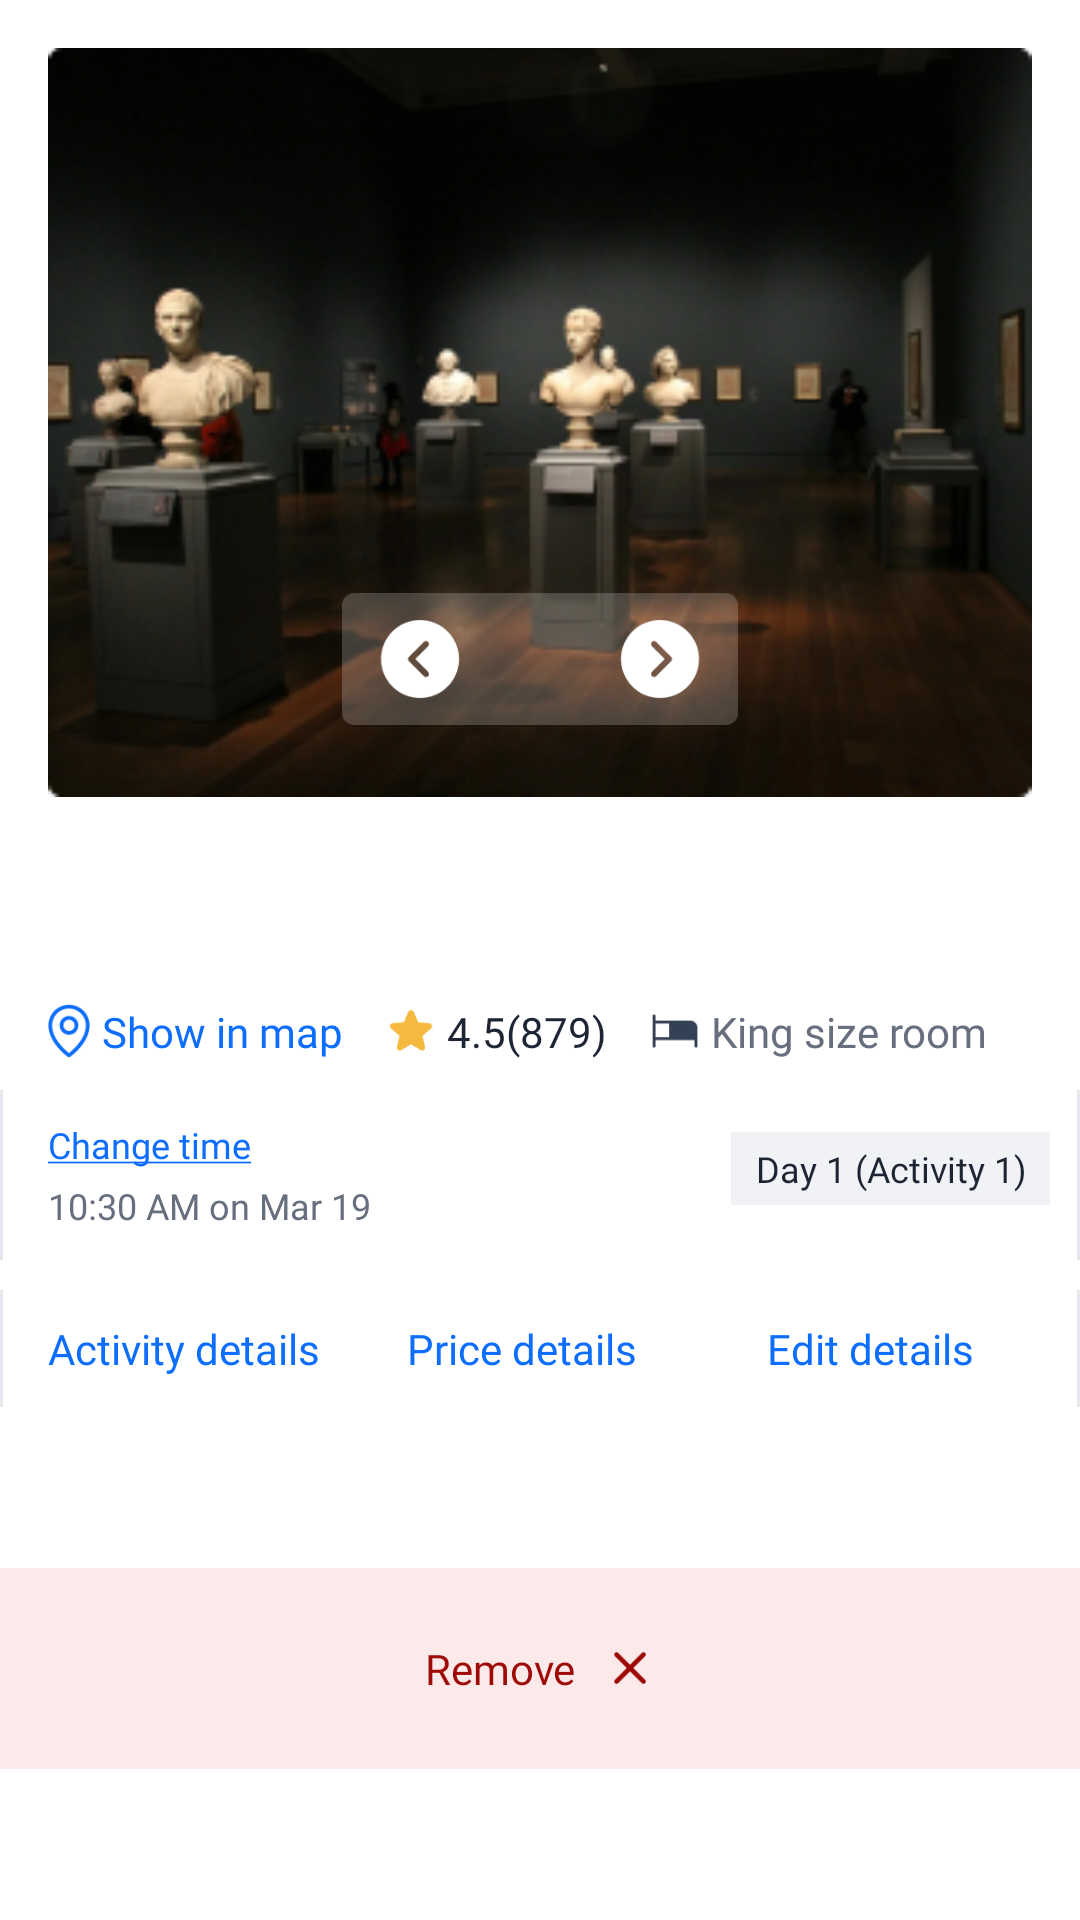

Reconstruct the res/layout file that produces this screen, plus the resources it refers to.
<!-- AndroidManifest.xml: application theme Theme.TripsPlanner -->
<!-- res/layout/layout_trip_activities.xml -->
<?xml version="1.0" encoding="utf-8"?>
<androidx.constraintlayout.widget.ConstraintLayout xmlns:android="http://schemas.android.com/apk/res/android"
    xmlns:app="http://schemas.android.com/apk/res-auto"
    xmlns:tools="http://schemas.android.com/tools"
    android:layout_width="match_parent"
    android:background="@color/white"
    android:layout_height="wrap_content">

    <FrameLayout
        android:id="@+id/fl_activities_image"
        android:layout_width="0dp"
        android:layout_height="wrap_content"
        app:layout_constraintEnd_toEndOf="parent"
        app:layout_constraintStart_toStartOf="parent"
        app:layout_constraintTop_toTopOf="parent">

        <ImageView
            android:layout_width="match_parent"
            android:layout_height="wrap_content"
            android:layout_margin="16dp"
            android:adjustViewBounds="true"
            android:contentDescription="@string/activity_image"
            android:src="@drawable/activities_img" />

        <ImageView
            android:layout_width="wrap_content"
            android:layout_height="wrap_content"
            android:layout_gravity="bottom|center_horizontal"
            android:layout_marginBottom="40dp"
            android:contentDescription="@string/image_navigation"
            android:src="@drawable/ic_nav" />
    </FrameLayout>

    <TextView
        android:id="@+id/tv_activity_name"
        android:layout_width="wrap_content"
        android:layout_height="wrap_content"
        android:layout_marginStart="16dp"
        android:fontFamily="@font/satoshi_bold"
        android:textColor="@color/text_color"
        android:textSize="16sp"
        app:layout_constraintStart_toStartOf="parent"
        app:layout_constraintTop_toBottomOf="@id/fl_activities_image"
        tools:text="Riviera Resort, Lekki" />

    <TextView
        android:id="@+id/tv_activity_desc"
        android:layout_width="0dp"
        android:layout_height="wrap_content"
        android:layout_marginTop="6dp"
        android:layout_marginEnd="16dp"
        android:fontFamily="@font/satoshi_medium"
        android:lineSpacingExtra="6sp"
        android:textColor="@color/text_color"
        android:textSize="14sp"
        app:layout_constraintEnd_toEndOf="parent"
        app:layout_constraintStart_toStartOf="@id/tv_activity_name"
        app:layout_constraintTop_toBottomOf="@id/tv_activity_name"
        tools:text="Works from Van Gogh to Warhol &amp; beyond plus a sculpture garden, 2 cafes &amp; The modern restaurant" />

    <LinearLayout
        android:id="@+id/ll_activity_desc"
        android:layout_width="0dp"
        android:layout_height="wrap_content"
        android:orientation="horizontal"
        app:layout_constraintEnd_toEndOf="@id/tv_activity_desc"
        app:layout_constraintStart_toStartOf="@id/tv_activity_desc"
        app:layout_constraintTop_toBottomOf="@id/tv_activity_desc">

        <TextView
            android:id="@+id/tv_activity_map"
            android:layout_width="wrap_content"
            android:layout_height="wrap_content"
            android:layout_marginTop="6dp"
            android:layout_weight="1"
            android:drawablePadding="4dp"
            android:fontFamily="@font/satoshi_bold"
            android:text="@string/show_in_map"
            android:textColor="@color/primary_blue"
            android:textSize="14sp"
            app:drawableStartCompat="@drawable/ic_location"
            app:drawableTint="@color/primary_blue"
            app:layout_constraintStart_toStartOf="@id/tv_activity_desc"
            app:layout_constraintTop_toBottomOf="@id/tv_activity_desc" />

        <TextView
            android:id="@+id/tv_activity_rating"
            android:layout_width="wrap_content"
            android:layout_height="wrap_content"
            android:layout_marginTop="6dp"
            android:layout_weight="1"
            android:drawablePadding="4dp"
            android:fontFamily="@font/satoshi_medium"
            android:textColor="@color/text_color"
            android:textSize="14sp"
            app:drawableStartCompat="@drawable/ic_star"
            app:layout_constraintStart_toEndOf="@id/tv_activity_map"
            app:layout_constraintTop_toBottomOf="@id/tv_activity_desc"
            android:text="4.5(879)" />

        <TextView
            android:id="@+id/tv_activity_type"
            android:layout_width="wrap_content"
            android:layout_height="wrap_content"
            android:layout_marginTop="6dp"
            android:layout_weight="1"
            android:drawablePadding="4dp"
            android:fontFamily="@font/satoshi_medium"
            android:textColor="@color/text_desc_color"
            android:textSize="14sp"
            app:drawableStartCompat="@drawable/ic_bed"
            android:text="King size room" />
    </LinearLayout>

    <LinearLayout
        android:id="@+id/ll_activities_date"
        android:layout_width="0dp"
        android:layout_height="wrap_content"
        android:layout_marginTop="10dp"
        android:background="@drawable/bg_top_bottom_stroke"
        android:orientation="horizontal"
        android:paddingVertical="10dp"
        android:weightSum="1.2"
        app:layout_constraintEnd_toEndOf="parent"
        app:layout_constraintStart_toStartOf="parent"
        app:layout_constraintTop_toBottomOf="@id/ll_activity_desc">

        <LinearLayout
            android:layout_width="0dp"
            android:layout_weight="1.15"
            android:layout_height="wrap_content"
            android:orientation="vertical">

            <TextView
                android:id="@+id/tv_change_time"
                android:layout_width="wrap_content"
                android:layout_height="wrap_content"
                android:layout_marginStart="16dp"
                android:fontFamily="@font/satoshi_bold"
                android:text="@string/change_time"
                android:textColor="@color/primary_blue"
                android:textSize="12sp" />

            <TextView
                android:id="@+id/tv_activity_time"
                android:layout_width="wrap_content"
                android:layout_height="wrap_content"
                android:layout_marginStart="16dp"
                android:layout_marginTop="4dp"
                android:fontFamily="@font/satoshi_medium"
                android:text="@string/_10_30_am_on_mar_19"
                android:textColor="@color/text_desc_color"
                android:textSize="12sp" />
        </LinearLayout>

        <TextView
            android:id="@+id/tv_activity_day"
            android:layout_width="wrap_content"
            android:layout_height="wrap_content"
            android:layout_marginStart="16dp"
            android:layout_marginTop="4dp"
            android:gravity="end"
            android:background="#F0F2F5"
            android:fontFamily="@font/satoshi_medium"
            android:text="@string/day_1_activity_1"
            android:paddingHorizontal="8dp"
            android:paddingVertical="4dp"
            android:textColor="@color/text_color"
            android:textSize="12sp" />

    </LinearLayout>

    <LinearLayout
        android:id="@+id/ll_activities_detail"
        android:layout_width="0dp"
        android:layout_height="wrap_content"
        android:layout_marginTop="10dp"
        android:background="@drawable/bg_top_bottom_stroke"
        android:orientation="horizontal"
        android:weightSum="1.2"
        app:layout_constraintEnd_toEndOf="parent"
        app:layout_constraintStart_toStartOf="parent"
        app:layout_constraintTop_toBottomOf="@id/ll_activities_date">

        <TextView
            android:id="@+id/tv_activity_details"
            android:layout_width="0dp"
            android:layout_height="wrap_content"
            android:layout_gravity="center_vertical"
            android:layout_marginStart="16dp"
            android:layout_weight="0.4"
            android:fontFamily="@font/satoshi_bold"
            android:paddingVertical="10dp"
            android:text="@string/activity_details"
            android:textColor="@color/primary_blue"
            android:textSize="14sp" />

        <TextView
            android:id="@+id/tv_price_details"
            android:layout_width="0dp"
            android:layout_height="wrap_content"
            android:layout_gravity="center_vertical"
            android:layout_marginStart="16dp"
            android:layout_weight="0.4"
            android:fontFamily="@font/satoshi_bold"
            android:paddingVertical="10dp"
            android:text="@string/price_details"
            android:textColor="@color/primary_blue"
            android:textSize="14sp"
            app:layout_constraintStart_toEndOf="@id/iv_flight_image"
            app:layout_constraintTop_toTopOf="parent" />

        <TextView
            android:id="@+id/tv_edit_details"
            android:layout_width="0dp"
            android:layout_height="wrap_content"
            android:layout_gravity="center_vertical"
            android:layout_marginStart="16dp"
            android:layout_weight="0.4"
            android:fontFamily="@font/satoshi_bold"
            android:paddingVertical="10dp"
            android:text="@string/edit_details"
            android:textColor="@color/primary_blue"
            android:textSize="14sp"
            app:layout_constraintStart_toEndOf="@id/iv_flight_image"
            app:layout_constraintTop_toTopOf="parent" />

    </LinearLayout>

    <TextView
        android:id="@+id/tv_activity_price"
        android:layout_width="0dp"
        android:layout_height="wrap_content"
        android:layout_gravity="center_vertical"
        android:fontFamily="@font/satoshi_bold"
        android:padding="16dp"
        android:textColor="@color/text_color"
        android:textSize="16sp"
        app:layout_constraintEnd_toEndOf="parent"
        app:layout_constraintStart_toStartOf="@id/ll_activities_detail"
        app:layout_constraintTop_toBottomOf="@id/ll_activities_detail"
        tools:text="NGN 124,000" />

    <FrameLayout
        android:id="@+id/tv_remove_activity"
        android:layout_width="match_parent"
        android:layout_height="wrap_content"
        android:background="#FBEAE9"
        app:layout_constraintTop_toBottomOf="@id/tv_activity_price">

        <TextView
            android:layout_width="wrap_content"
            android:layout_height="wrap_content"
            android:layout_gravity="center_horizontal"
            android:drawablePadding="10dp"
            android:fontFamily="@font/satoshi_bold"
            android:paddingVertical="24dp"
            android:text="@string/remove"
            android:textColor="#9E0A05"
            android:textSize="14sp"
            app:drawableEndCompat="@drawable/ic_close_small" />
    </FrameLayout>


</androidx.constraintlayout.widget.ConstraintLayout>
<!-- resources referenced by this layout -->
<resources>
  <color name="primary_blue">#0D6EFD</color>
  <color name="text_color">#1D2433</color>
  <color name="text_desc_color">#676E7E</color>
  <color name="white">#FFFFFFFF</color>
  <!-- drawable bg_top_bottom_stroke (drawable) -->
  <?xml version="1.0" encoding="utf-8"?>
  <layer-list xmlns:android="http://schemas.android.com/apk/res/android">
      <item android:top="-1dp" android:bottom="-1dp">
          <shape android:shape="rectangle">
              <stroke android:color="#E4E7EC"
                  android:width="1dp"
                  />
          </shape>
      </item>
  </layer-list>
  <!-- drawable ic_bed (drawable) -->
  <vector xmlns:android="http://schemas.android.com/apk/res/android"
      android:width="16dp"
      android:height="16dp"
      android:viewportWidth="16"
      android:viewportHeight="16">
    <path
        android:pathData="M13,4.5H1.5V3C1.5,2.867 1.447,2.74 1.354,2.646C1.26,2.553 1.133,2.5 1,2.5C0.867,2.5 0.74,2.553 0.646,2.646C0.553,2.74 0.5,2.867 0.5,3V13C0.5,13.133 0.553,13.26 0.646,13.354C0.74,13.447 0.867,13.5 1,13.5C1.133,13.5 1.26,13.447 1.354,13.354C1.447,13.26 1.5,13.133 1.5,13V11H14.5V13C14.5,13.133 14.553,13.26 14.646,13.354C14.74,13.447 14.867,13.5 15,13.5C15.133,13.5 15.26,13.447 15.354,13.354C15.447,13.26 15.5,13.133 15.5,13V7C15.5,6.337 15.237,5.701 14.768,5.232C14.299,4.763 13.663,4.5 13,4.5ZM1.5,5.5H6V10H1.5V5.5Z"
        android:fillColor="#344054"/>
  </vector>
  <!-- drawable ic_close_small (drawable) -->
  <vector xmlns:android="http://schemas.android.com/apk/res/android"
      android:width="16dp"
      android:height="16dp"
      android:viewportWidth="16"
      android:viewportHeight="16">
    <path
        android:pathData="M13.031,11.969C13.172,12.11 13.251,12.301 13.251,12.501C13.251,12.7 13.172,12.891 13.031,13.032C12.89,13.173 12.699,13.252 12.499,13.252C12.3,13.252 12.109,13.173 11.968,13.032L8,9.063L4.031,13.031C3.89,13.172 3.699,13.251 3.499,13.251C3.3,13.251 3.109,13.172 2.968,13.031C2.827,12.89 2.748,12.699 2.748,12.499C2.748,12.3 2.827,12.109 2.968,11.968L6.937,8L2.969,4.031C2.828,3.89 2.749,3.699 2.749,3.499C2.749,3.3 2.828,3.109 2.969,2.968C3.11,2.827 3.301,2.748 3.501,2.748C3.7,2.748 3.891,2.827 4.032,2.968L8,6.938L11.969,2.967C12.11,2.827 12.301,2.747 12.501,2.747C12.7,2.747 12.891,2.827 13.032,2.967C13.173,3.108 13.252,3.299 13.252,3.499C13.252,3.698 13.173,3.889 13.032,4.03L9.062,8L13.031,11.969Z"
        android:fillColor="#9E0A05"/>
  </vector>
  <string name="_10_30_am_on_mar_19">10:30 AM on Mar 19</string>
  <string name="activity_details">Activity details</string>
  <string name="activity_image">Activity Image</string>
  <string name="change_time"><u>Change time</u></string>
  <string name="day_1_activity_1">Day 1 (Activity 1)</string>
  <string name="edit_details">Edit details</string>
  <string name="image_navigation">Image Navigation</string>
  <string name="price_details">Price details</string>
  <string name="remove">Remove</string>
  <string name="show_in_map">Show in map</string>
  <style name="Theme.TripsPlanner" parent="Base.Theme.TripsPlanner" />
  <style name="Base.Theme.TripsPlanner" parent="Theme.Material3.DayNight.NoActionBar">
          
          
      </style>
</resources>
